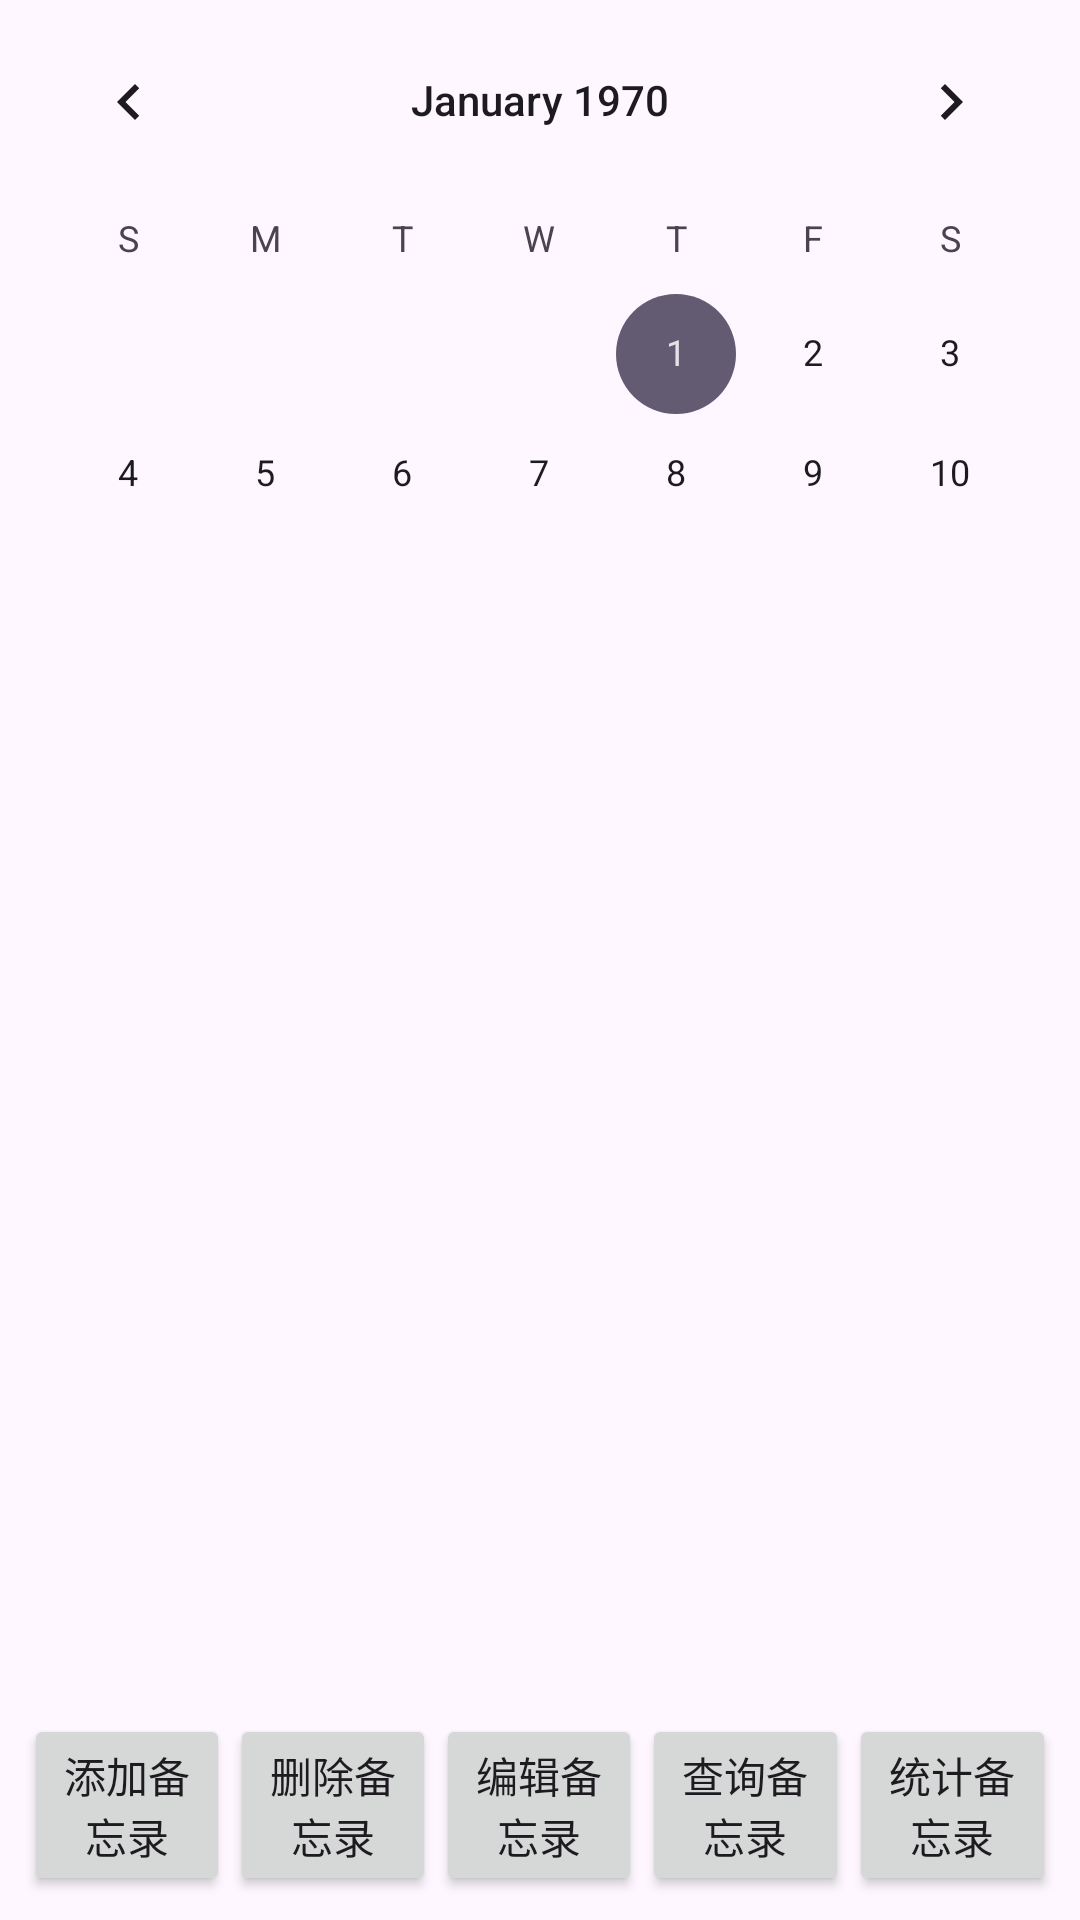

Here is an Android app screen rendered from its layout file. Give the layout XML and the strings, colors and styles it references.
<!-- AndroidManifest.xml: application theme Theme.Xiangmuke -->
<!-- res/layout/activity_main.xml -->
<?xml version="1.0" encoding="utf-8"?>
<LinearLayout xmlns:android="http://schemas.android.com/apk/res/android"
    xmlns:tools="http://schemas.android.com/tools"
    android:layout_width="match_parent"
    android:layout_height="match_parent"
    android:orientation="vertical"
    tools:context="com.example.xiangmuke.MainActivity">

    <CalendarView
        android:id="@+id/calendarView"
        android:layout_width="match_parent"
        android:layout_height="0dp"
        android:layout_weight="1" />

    <ListView
        android:id="@+id/listView"
        android:layout_width="match_parent"
        android:layout_height="0dp"
        android:layout_weight="2" />

    <LinearLayout
        android:layout_width="match_parent"
        android:layout_height="wrap_content"
        android:orientation="horizontal"
        android:padding="8dp">

        <Button
            android:id="@+id/add_button"
            android:layout_width="0dp"
            android:layout_height="wrap_content"
            android:layout_weight="1"
            android:text="添加备忘录" />

        <Button
            android:id="@+id/delete_button"
            android:layout_width="0dp"
            android:layout_height="wrap_content"
            android:layout_weight="1"
            android:text="删除备忘录" />

        <Button
            android:id="@+id/edit_button"
            android:layout_width="0dp"
            android:layout_height="wrap_content"
            android:layout_weight="1"
            android:text="编辑备忘录" />

        <Button
            android:id="@+id/search_button"
            android:layout_width="0dp"
            android:layout_height="wrap_content"
            android:layout_weight="1"
            android:text="查询备忘录" />

        <Button
            android:id="@+id/count_button"
            android:layout_width="0dp"
            android:layout_height="wrap_content"
            android:layout_weight="1"
            android:text="统计备忘录" />

    </LinearLayout>


</LinearLayout>
<!-- resources referenced by this layout -->
<resources>
  <style name="Theme.Xiangmuke" parent="Base.Theme.Xiangmuke" />
  <style name="Base.Theme.Xiangmuke" parent="Theme.Material3.DayNight.NoActionBar">
          
          
      </style>
</resources>
